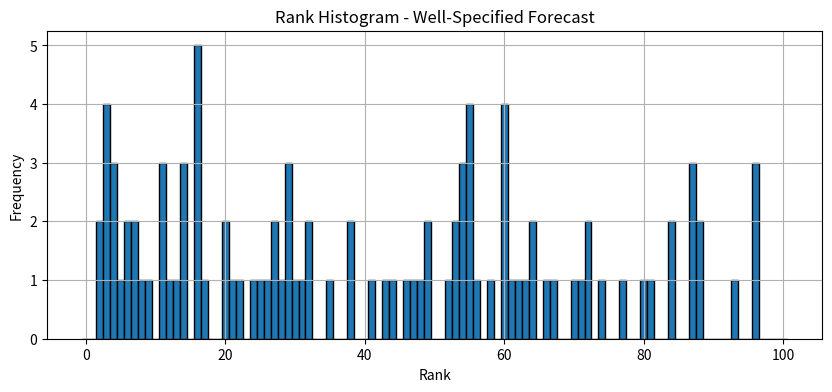
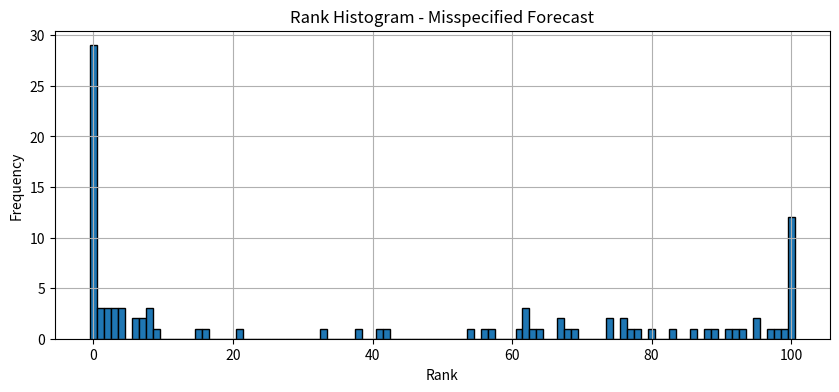

The matplotlib source for these figures, in order:
import numpy as np
import matplotlib.pyplot as plt

# Parameters
N_obs = 100
M = 100
true_a = 0.8
true_sigma = 1.0
biased_a = 0.3
biased_sigma = 0.5

# Set random seed for reproducibility
np.random.seed(42)

# Simulate the true process:
X_obs = np.zeros(N_obs + 1)
for k in range(N_obs):
    X_obs[k+1] = true_a * X_obs[k] + true_sigma * np.random.randn()

# Function to simulate ensembles
def simulate_ensemble(a, sigma):
    ensemble = np.zeros((M, N_obs + 1))
    for m in range(M):
        for k in range(N_obs):
            ensemble[m, k+1] = a * ensemble[m, k] + sigma * np.random.randn()
    return ensemble

# Simulate ensembles for both well-specified and misspecified cases
ensemble_well = simulate_ensemble(true_a, true_sigma)
ensemble_biased = simulate_ensemble(biased_a, biased_sigma)

# Compute rank histograms
def compute_rank_histogram(ensemble, observation):
    ranks = []
    for k in range(1, N_obs + 1):
        sorted_ens = np.sort(ensemble[:, k])
        rank = np.searchsorted(sorted_ens, observation[k], side='right')
        ranks.append(rank)
    hist, _ = np.histogram(ranks, bins=np.arange(M+2))
    return hist

rank_hist_well = compute_rank_histogram(ensemble_well, X_obs)
rank_hist_biased = compute_rank_histogram(ensemble_biased, X_obs)

# Plotting
def plot_rank_histogram(hist, title):
    plt.figure(figsize=(10, 4))
    plt.bar(range(len(hist)), hist, width=1.0, edgecolor='black')
    plt.title(title)
    plt.xlabel('Rank')
    plt.ylabel('Frequency')
    plt.grid(True)
    plt.show()

plot_rank_histogram(rank_hist_well, "Rank Histogram - Well-Specified Forecast")
plot_rank_histogram(rank_hist_biased, "Rank Histogram - Misspecified Forecast")


'''
a) Well-specified case: The rank histogram is relatively flat, indicating that the ensemble forecast accurately represents the distribution of the true process. 
There is no significant skewness or shape bias, suggesting that the forecast is both unbiased and well-calibrated.

(b) Misspecified case: The rank histogram exhibits a pronounced U-shape, with a high frequency of ranks at 0 and 100. This suggests that the ensemble forecast consistently underestimates the variability of the true process.
The observation frequently falls outside the ensemble spread, revealing underdispersion and significant model bias due to incorrect parameter choices.
'''